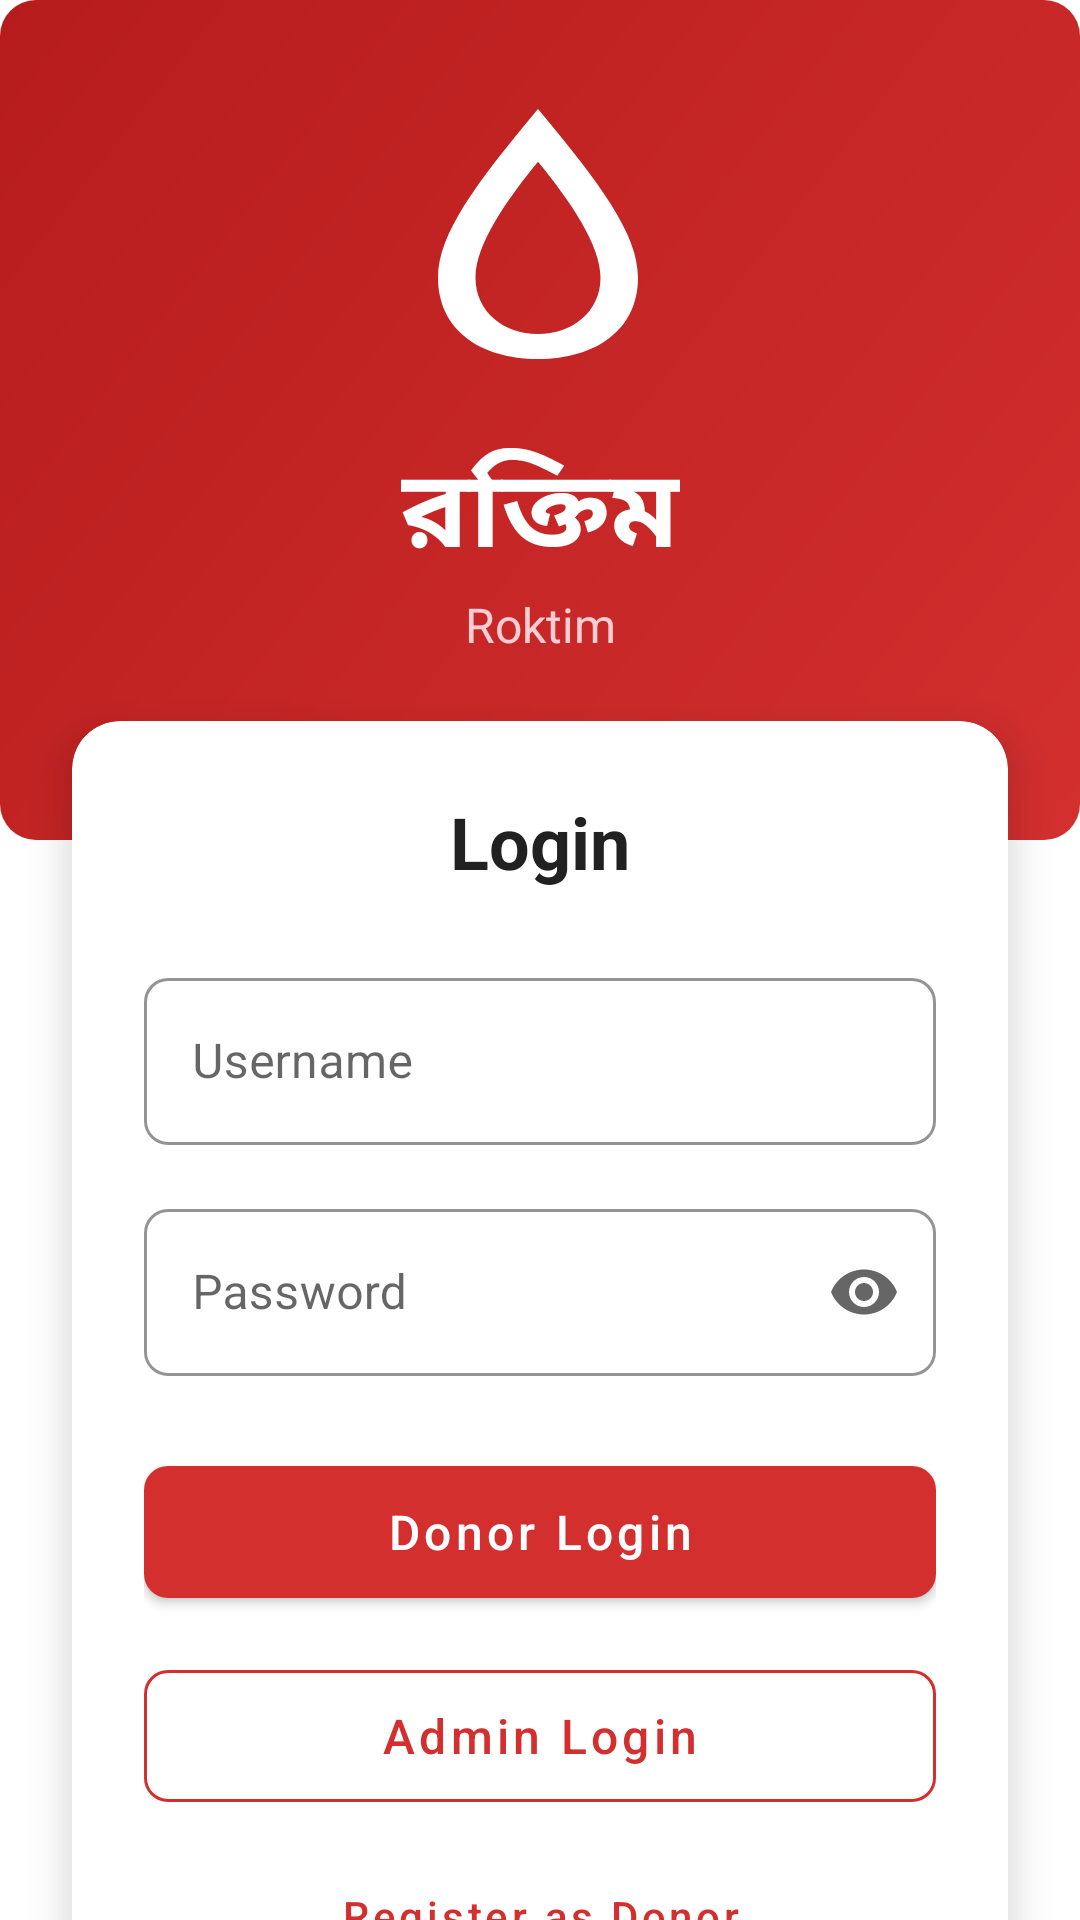

Layout XML and referenced resources for this Android screen:
<!-- AndroidManifest.xml: activity theme Theme.Roktim -->
<!-- res/layout/activity_login.xml -->
<?xml version="1.0" encoding="utf-8"?>
<androidx.constraintlayout.widget.ConstraintLayout
    xmlns:android="http://schemas.android.com/apk/res/android"
    xmlns:app="http://schemas.android.com/apk/res-auto"
    android:layout_width="match_parent"
    android:layout_height="match_parent"
    android:background="@color/white">

    
    <View
        android:id="@+id/view_top_bg"
        android:layout_width="match_parent"
        android:layout_height="280dp"
        android:background="@drawable/bg_card_gradient"
        app:layout_constraintTop_toTopOf="parent" />

    

    

    <ImageView
        android:id="@+id/iv_logo"
        android:layout_width="100dp"
        android:layout_height="100dp"
        android:layout_marginTop="28dp"
        android:src="@drawable/ic_blood_drop"
        app:layout_constraintEnd_toEndOf="parent"
        app:layout_constraintHorizontal_bias="0.498"
        app:layout_constraintStart_toStartOf="parent"
        app:layout_constraintTop_toTopOf="parent"
        app:tint="@color/white" />

    <TextView
        android:id="@+id/tv_app_name"
        android:layout_width="wrap_content"
        android:layout_height="wrap_content"
        android:layout_marginTop="16dp"
        android:text="@string/app_name"
        android:textColor="@color/white"
        android:textSize="36sp"
        android:textStyle="bold"
        app:layout_constraintEnd_toEndOf="parent"
        app:layout_constraintStart_toStartOf="parent"
        app:layout_constraintTop_toBottomOf="@id/iv_logo" />

    
    <TextView
        android:id="@+id/tv_app_name_english"
        android:layout_width="wrap_content"
        android:layout_height="wrap_content"
        android:text="@string/app_name_english"
        android:textColor="@color/primary_light"
        android:textSize="16sp"
        app:layout_constraintEnd_toEndOf="parent"
        app:layout_constraintStart_toStartOf="parent"
        app:layout_constraintTop_toBottomOf="@id/tv_app_name" />

    
    <androidx.cardview.widget.CardView
        android:id="@+id/card_login"
        android:layout_width="match_parent"
        android:layout_height="wrap_content"
        android:layout_marginStart="24dp"
        android:layout_marginTop="-40dp"
        android:layout_marginEnd="24dp"
        app:cardCornerRadius="16dp"
        app:cardElevation="8dp"
        app:layout_constraintTop_toBottomOf="@id/view_top_bg">

        <LinearLayout
            android:layout_width="match_parent"
            android:layout_height="wrap_content"
            android:orientation="vertical"
            android:padding="24dp">

            
            <TextView
                android:layout_width="wrap_content"
                android:layout_height="wrap_content"
                android:layout_gravity="center"
                android:layout_marginBottom="24dp"
                android:text="@string/login"
                android:textColor="@color/text_primary"
                android:textSize="24sp"
                android:textStyle="bold" />

            
            <com.google.android.material.textfield.TextInputLayout
                android:id="@+id/til_username"
                style="@style/Widget.Roktim.TextInputLayout"
                android:layout_width="match_parent"
                android:layout_height="wrap_content"
                android:layout_marginBottom="16dp"
                android:hint="@string/username">

                <com.google.android.material.textfield.TextInputEditText
                    android:id="@+id/et_username"
                    android:layout_width="match_parent"
                    android:layout_height="wrap_content"
                    android:inputType="text"
                    android:maxLines="1" />

            </com.google.android.material.textfield.TextInputLayout>

            
            <com.google.android.material.textfield.TextInputLayout
                android:id="@+id/til_password"
                style="@style/Widget.Roktim.TextInputLayout"
                android:layout_width="match_parent"
                android:layout_height="wrap_content"
                android:layout_marginBottom="24dp"
                android:hint="@string/password"
                app:endIconMode="password_toggle">

                <com.google.android.material.textfield.TextInputEditText
                    android:id="@+id/et_password"
                    android:layout_width="match_parent"
                    android:layout_height="wrap_content"
                    android:inputType="textPassword"
                    android:maxLines="1" />

            </com.google.android.material.textfield.TextInputLayout>

            
            <com.google.android.material.button.MaterialButton
                android:id="@+id/btn_donor_login"
                style="@style/Widget.Roktim.Button"
                android:layout_width="match_parent"
                android:layout_height="56dp"
                android:text="@string/donor_login"
                android:textSize="16sp" />

            
            <com.google.android.material.button.MaterialButton
                android:id="@+id/btn_admin_login"
                style="@style/Widget.Roktim.Button.Outlined"
                android:layout_width="match_parent"
                android:layout_height="56dp"
                android:layout_marginTop="12dp"
                android:text="@string/admin_login"
                android:textSize="16sp" />

            
            <com.google.android.material.button.MaterialButton
                android:id="@+id/btn_register_donor"
                style="@style/Widget.Roktim.Button.Text"
                android:layout_width="wrap_content"
                android:layout_height="wrap_content"
                android:layout_gravity="center"
                android:layout_marginTop="8dp"
                android:text="@string/register_as_donor" />

        </LinearLayout>

    </androidx.cardview.widget.CardView>

    
    <TextView
        android:layout_width="wrap_content"
        android:layout_height="wrap_content"
        android:layout_marginTop="24dp"
        android:text="@string/app_tagline"
        android:textColor="@color/text_secondary"
        android:textSize="14sp"
        app:layout_constraintEnd_toEndOf="parent"
        app:layout_constraintStart_toStartOf="parent"
        app:layout_constraintTop_toBottomOf="@id/card_login" />

</androidx.constraintlayout.widget.ConstraintLayout>
<!-- resources referenced by this layout -->
<resources>
  <color name="primary_light">#FFCDD2</color>
  <color name="text_primary">#212121</color>
  <color name="text_secondary">#757575</color>
  <color name="white">#FFFFFF</color>
  <!-- drawable bg_card_gradient (drawable) -->
  <?xml version="1.0" encoding="utf-8"?>
  <shape xmlns:android="http://schemas.android.com/apk/res/android"
      android:shape="rectangle">
      <gradient
          android:angle="135"
          android:startColor="@color/primary"
          android:endColor="@color/primary_dark"
          android:type="linear" />
      <corners android:radius="12dp" />
  </shape>
  <!-- drawable ic_blood_drop (drawable) -->
  <?xml version="1.0" encoding="utf-8"?>
  <vector xmlns:android="http://schemas.android.com/apk/res/android"
      android:width="24dp"
      android:height="24dp"
      android:viewportWidth="24"
      android:viewportHeight="24"
      android:tint="@color/primary">
      <path
          android:fillColor="@android:color/white"
          android:pathData="M12 2C7 8 4 12 4 15.5 4 19.64 7.36 22 12 22s8-2.36 8-6.5C20 12 17 8 12 2zM12 20c-2.76 0-5-1.79-5-4.5 0-2.64 2.45-6.15 5-9.27 2.55 3.12 5 6.63 5 9.27C17 18.21 14.76 20 12 20z"/>
  </vector>
  <string name="admin_login">Admin Login</string>
  <string name="app_name">রক্তিম</string>
  <string name="app_name_english">Roktim</string>
  <string name="app_tagline">Blood Donation Management system</string>
  <string name="donor_login">Donor Login</string>
  <string name="login">Login</string>
  <string name="password">Password</string>
  <string name="register_as_donor">Register as Donor</string>
  <string name="username">Username</string>
  <style name="Widget.Roktim.Button" parent="Widget.MaterialComponents.Button">
          <item name="android:textColor">@color/white</item>
          <item name="backgroundTint">@color/primary</item>
          <item name="cornerRadius">8dp</item>
          <item name="android:textAllCaps">false</item>
          <item name="android:textSize">14sp</item>
          <item name="iconTint">@color/white</item>
          <item name="iconGravity">textStart</item>
          <item name="iconPadding">8dp</item>
      </style>
  <style name="Widget.Roktim.Button.Outlined" parent="Widget.MaterialComponents.Button.OutlinedButton">
          <item name="android:textColor">@color/primary</item>
          <item name="strokeColor">@color/primary</item>
          <item name="strokeWidth">1dp</item>
          <item name="cornerRadius">8dp</item>
          <item name="android:textAllCaps">false</item>
          <item name="android:textSize">14sp</item>
          <item name="iconTint">@color/primary</item>
          <item name="rippleColor">@color/primary_light</item>
      </style>
  <style name="Widget.Roktim.Button.Text" parent="Widget.MaterialComponents.Button.TextButton">
          <item name="android:textColor">@color/primary</item>
          <item name="android:textAllCaps">false</item>
          <item name="rippleColor">@color/primary_light</item>
      </style>
  <style name="Widget.Roktim.TextInputLayout" parent="Widget.MaterialComponents.TextInputLayout.OutlinedBox">
          <item name="boxStrokeColor">@color/primary</item>
          <item name="hintTextColor">@color/primary</item>
          <item name="boxCornerRadiusTopStart">8dp</item>
          <item name="boxCornerRadiusTopEnd">8dp</item>
          <item name="boxCornerRadiusBottomStart">8dp</item>
          <item name="boxCornerRadiusBottomEnd">8dp</item>
          <item name="errorTextColor">@color/error</item>
          <item name="errorIconTint">@color/error</item>
      </style>
  <color name="primary">#D32F2F</color>
  <color name="primary_dark">#B71C1C</color>
  <color name="error">#F44336</color>
  <color name="accent">#FF5252</color>
  <color name="grey_light">#F5F5F5</color>
</resources>
